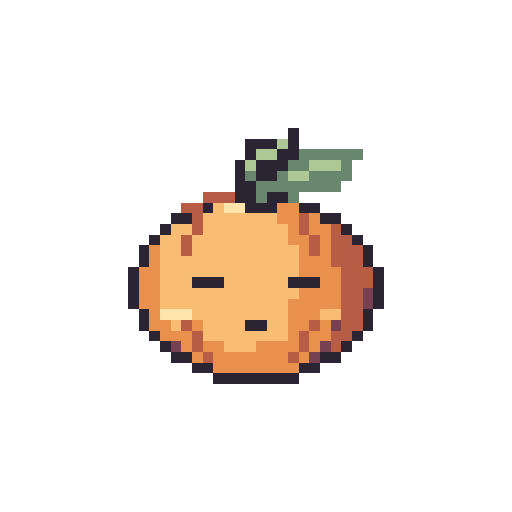
t = 0.00 s
t = 0.52 s: frame unchanged from t = 0.00 s, image omitted
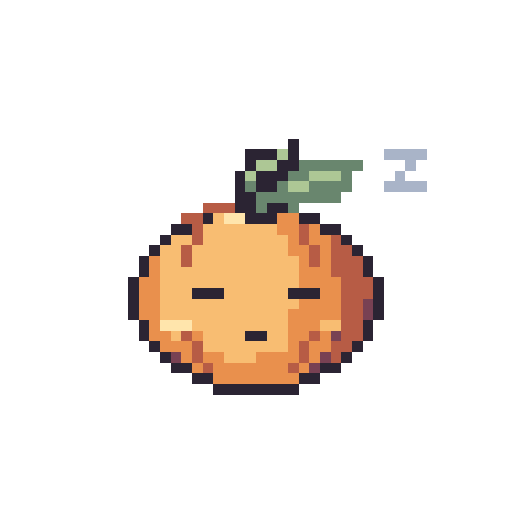
t = 1.04 s
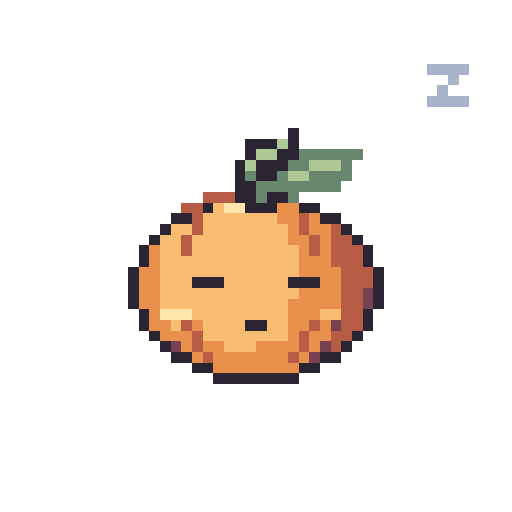
t = 1.56 s
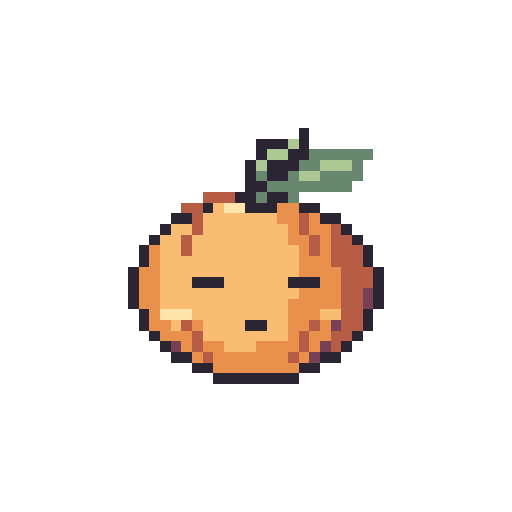
t = 2.08 s
t = 2.60 s: frame unchanged from t = 0.00 s, image omitted

The animated SVG that drew these frames (rendered in a browser with its animation timeline set to each time). Animation: 6 SMIL elements (animate=6); one cycle of 3.12 s, repeats indefinitely.

<svg xmlns="http://www.w3.org/2000/svg" width="192" height="192" viewBox="0 0 48 48" shape-rendering="crispEdges" role="img" data-duration-ms="3120" data-loop="true"><title>Buddy · Kleine Pause</title><style>.pm-poster{display:none}.is-static .pm-frames{display:none}.is-static .pm-poster{display:inline}@media(prefers-reduced-motion:reduce){.pm-frames{display:none}.pm-poster{display:inline}}</style><defs><g id="standard-sleep-pose-0"><path fill="#2B2433" d="M27 12h1v1h-1zM23 13h3v1h-3zM27 13h1v1h-1zM23 14h1v1h-1zM26 14h2v1h-2zM22 15h1v1h-1zM24 15h3v1h-3zM22 16h1v1h-1zM24 16h2v1h-2zM22 17h2v1h-2zM22 18h2v1h-2zM25 18h2v1h-2zM19 19h1v1h-1zM23 19h3v1h-3zM28 19h2v1h-2zM16 20h2v1h-2zM30 20h2v1h-2zM15 21h1v1h-1zM32 21h1v1h-1zM14 22h1v1h-1zM33 22h1v1h-1zM13 23h1v1h-1zM34 23h1v1h-1zM13 24h1v1h-1zM34 24h1v1h-1zM12 25h1v1h-1zM35 25h1v1h-1zM12 26h1v1h-1zM18 26h3v1h-3zM27 26h3v1h-3zM35 26h1v1h-1zM12 27h1v1h-1zM35 27h1v1h-1zM12 28h1v1h-1zM35 28h1v1h-1zM13 29h1v1h-1zM34 29h1v1h-1zM13 30h1v1h-1zM23 30h2v1h-2zM34 30h1v1h-1zM14 31h1v1h-1zM33 31h1v1h-1zM15 32h1v1h-1zM32 32h1v1h-1zM16 33h2v1h-2zM30 33h2v1h-2zM18 34h2v1h-2zM28 34h2v1h-2zM20 35h8v1h-8z"/><path fill="#ADC795" d="M26 13h1v1h-1zM24 14h2v1h-2zM23 15h1v1h-1zM29 15h3v1h-3zM27 16h2v1h-2z"/><path fill="#69866E" d="M28 14h6v1h-6zM27 15h2v1h-2zM32 15h1v1h-1zM23 16h1v1h-1zM26 16h1v1h-1zM29 16h4v1h-4zM24 17h8v1h-8zM24 18h1v1h-1zM27 18h1v1h-1z"/><path fill="#B75C45" d="M19 18h3v1h-3zM17 19h2v1h-2zM18 20h1v1h-1zM28 20h1v1h-1zM18 21h1v1h-1zM28 21h1v1h-1zM31 21h1v1h-1zM17 22h1v1h-1zM29 22h1v1h-1zM31 22h2v1h-2zM17 23h1v1h-1zM29 23h1v1h-1zM31 23h3v1h-3zM31 24h3v1h-3zM32 25h3v1h-3zM32 26h3v1h-3zM32 27h2v1h-2zM32 28h2v1h-2zM32 29h2v1h-2zM17 30h1v1h-1zM29 30h1v1h-1zM32 30h2v1h-2zM18 31h1v1h-1zM28 31h1v1h-1zM31 31h2v1h-2zM18 32h1v1h-1zM28 32h1v1h-1zM31 32h1v1h-1zM19 33h1v1h-1zM27 33h1v1h-1z"/><path fill="#F8BD72" d="M20 19h1v1h-1zM19 20h7v1h-7zM16 21h2v1h-2zM19 21h8v1h-8zM15 22h2v1h-2zM18 22h9v1h-9zM15 23h2v1h-2zM18 23h10v1h-10zM15 24h13v1h-13zM15 25h13v1h-13zM15 26h3v1h-3zM21 26h6v1h-6zM15 27h13v1h-13zM15 28h12v1h-12zM18 29h9v1h-9zM30 29h2v1h-2zM16 30h1v1h-1zM19 30h4v1h-4zM25 30h2v1h-2zM19 31h8v1h-8zM21 32h3v1h-3z"/><path fill="#FFE5AC" d="M21 19h2v1h-2zM15 29h3v1h-3z"/><path fill="#E9904D" d="M26 19h2v1h-2zM26 20h2v1h-2zM29 20h1v1h-1zM27 21h1v1h-1zM29 21h2v1h-2zM27 22h2v1h-2zM30 22h1v1h-1zM14 23h1v1h-1zM28 23h1v1h-1zM30 23h1v1h-1zM14 24h1v1h-1zM28 24h3v1h-3zM13 25h2v1h-2zM28 25h4v1h-4zM13 26h2v1h-2zM30 26h2v1h-2zM13 27h2v1h-2zM28 27h4v1h-4zM13 28h2v1h-2zM27 28h5v1h-5zM14 29h1v1h-1zM27 29h3v1h-3zM14 30h2v1h-2zM18 30h1v1h-1zM27 30h2v1h-2zM30 30h1v1h-1zM15 31h3v1h-3zM27 31h1v1h-1zM29 31h2v1h-2zM17 32h1v1h-1zM19 32h2v1h-2zM24 32h4v1h-4zM29 32h1v1h-1zM18 33h1v1h-1zM20 33h7v1h-7zM28 33h1v1h-1zM20 34h8v1h-8z"/><path fill="#784153" d="M34 27h1v1h-1zM34 28h1v1h-1zM31 30h1v1h-1zM16 32h1v1h-1zM30 32h1v1h-1zM29 33h1v1h-1z"/></g><g id="standard-sleep-pose-1"><path fill="#2B2433" d="M27 13h1v1h-1zM23 14h3v1h-3zM27 14h1v1h-1zM23 15h1v1h-1zM26 15h2v1h-2zM22 16h1v1h-1zM24 16h3v1h-3zM22 17h1v1h-1zM24 17h2v1h-2zM22 18h2v1h-2zM22 19h2v1h-2zM25 19h2v1h-2zM19 20h1v1h-1zM23 20h3v1h-3zM28 20h2v1h-2zM16 21h2v1h-2zM30 21h2v1h-2zM15 22h1v1h-1zM32 22h1v1h-1zM14 23h1v1h-1zM33 23h1v1h-1zM13 24h1v1h-1zM34 24h1v1h-1zM13 25h1v1h-1zM34 25h1v1h-1zM12 26h1v1h-1zM35 26h1v1h-1zM12 27h1v1h-1zM18 27h3v1h-3zM27 27h3v1h-3zM35 27h1v1h-1zM12 28h1v1h-1zM35 28h1v1h-1zM12 29h1v1h-1zM35 29h1v1h-1zM13 30h1v1h-1zM34 30h1v1h-1zM13 31h1v1h-1zM23 31h2v1h-2zM34 31h1v1h-1zM14 32h1v1h-1zM33 32h1v1h-1zM15 33h1v1h-1zM32 33h1v1h-1zM16 34h2v1h-2zM30 34h2v1h-2zM18 35h2v1h-2zM28 35h2v1h-2zM20 36h8v1h-8z"/><path fill="#ADC795" d="M26 14h1v1h-1zM24 15h2v1h-2zM23 16h1v1h-1zM29 16h3v1h-3zM27 17h2v1h-2z"/><path fill="#A9B4C8" d="M36 14h4v1h-4zM38 15h1v1h-1zM37 16h1v1h-1zM36 17h4v1h-4z"/><path fill="#69866E" d="M28 15h6v1h-6zM27 16h2v1h-2zM32 16h1v1h-1zM23 17h1v1h-1zM26 17h1v1h-1zM29 17h4v1h-4zM24 18h8v1h-8zM24 19h1v1h-1zM27 19h1v1h-1z"/><path fill="#B75C45" d="M19 19h3v1h-3zM17 20h2v1h-2zM18 21h1v1h-1zM28 21h1v1h-1zM18 22h1v1h-1zM28 22h1v1h-1zM31 22h1v1h-1zM17 23h1v1h-1zM29 23h1v1h-1zM31 23h2v1h-2zM17 24h1v1h-1zM29 24h1v1h-1zM31 24h3v1h-3zM31 25h3v1h-3zM32 26h3v1h-3zM32 27h3v1h-3zM32 28h2v1h-2zM32 29h2v1h-2zM32 30h2v1h-2zM17 31h1v1h-1zM29 31h1v1h-1zM32 31h2v1h-2zM18 32h1v1h-1zM28 32h1v1h-1zM31 32h2v1h-2zM18 33h1v1h-1zM28 33h1v1h-1zM31 33h1v1h-1zM19 34h1v1h-1zM27 34h1v1h-1z"/><path fill="#F8BD72" d="M20 20h1v1h-1zM19 21h7v1h-7zM16 22h2v1h-2zM19 22h8v1h-8zM15 23h2v1h-2zM18 23h9v1h-9zM15 24h2v1h-2zM18 24h10v1h-10zM15 25h13v1h-13zM15 26h13v1h-13zM15 27h3v1h-3zM21 27h6v1h-6zM15 28h13v1h-13zM15 29h12v1h-12zM18 30h9v1h-9zM30 30h2v1h-2zM16 31h1v1h-1zM19 31h4v1h-4zM25 31h2v1h-2zM19 32h8v1h-8zM21 33h3v1h-3z"/><path fill="#FFE5AC" d="M21 20h2v1h-2zM15 30h3v1h-3z"/><path fill="#E9904D" d="M26 20h2v1h-2zM26 21h2v1h-2zM29 21h1v1h-1zM27 22h1v1h-1zM29 22h2v1h-2zM27 23h2v1h-2zM30 23h1v1h-1zM14 24h1v1h-1zM28 24h1v1h-1zM30 24h1v1h-1zM14 25h1v1h-1zM28 25h3v1h-3zM13 26h2v1h-2zM28 26h4v1h-4zM13 27h2v1h-2zM30 27h2v1h-2zM13 28h2v1h-2zM28 28h4v1h-4zM13 29h2v1h-2zM27 29h5v1h-5zM14 30h1v1h-1zM27 30h3v1h-3zM14 31h2v1h-2zM18 31h1v1h-1zM27 31h2v1h-2zM30 31h1v1h-1zM15 32h3v1h-3zM27 32h1v1h-1zM29 32h2v1h-2zM17 33h1v1h-1zM19 33h2v1h-2zM24 33h4v1h-4zM29 33h1v1h-1zM18 34h1v1h-1zM20 34h7v1h-7zM28 34h1v1h-1zM20 35h8v1h-8z"/><path fill="#784153" d="M34 28h1v1h-1zM34 29h1v1h-1zM31 31h1v1h-1zM16 33h1v1h-1zM30 33h1v1h-1zM29 34h1v1h-1z"/></g><g id="standard-sleep-pose-2"><path fill="#A9B4C8" d="M38 10h4v1h-4zM40 11h1v1h-1zM39 12h1v1h-1zM38 13h4v1h-4z"/><path fill="#2B2433" d="M26 13h1v1h-1zM22 14h3v1h-3zM26 14h1v1h-1zM22 15h1v1h-1zM25 15h2v1h-2zM21 16h1v1h-1zM23 16h3v1h-3zM21 17h1v1h-1zM23 17h2v1h-2zM21 18h2v1h-2zM22 19h2v1h-2zM25 19h2v1h-2zM19 20h1v1h-1zM23 20h3v1h-3zM28 20h2v1h-2zM16 21h2v1h-2zM30 21h2v1h-2zM15 22h1v1h-1zM32 22h1v1h-1zM14 23h1v1h-1zM33 23h1v1h-1zM13 24h1v1h-1zM34 24h1v1h-1zM13 25h1v1h-1zM34 25h1v1h-1zM12 26h1v1h-1zM35 26h1v1h-1zM12 27h1v1h-1zM18 27h3v1h-3zM27 27h3v1h-3zM35 27h1v1h-1zM12 28h1v1h-1zM35 28h1v1h-1zM12 29h1v1h-1zM35 29h1v1h-1zM13 30h1v1h-1zM34 30h1v1h-1zM13 31h1v1h-1zM23 31h2v1h-2zM34 31h1v1h-1zM14 32h1v1h-1zM33 32h1v1h-1zM15 33h1v1h-1zM32 33h1v1h-1zM16 34h2v1h-2zM30 34h2v1h-2zM18 35h2v1h-2zM28 35h2v1h-2zM20 36h8v1h-8z"/><path fill="#ADC795" d="M25 14h1v1h-1zM23 15h2v1h-2zM22 16h1v1h-1zM28 16h3v1h-3zM26 17h2v1h-2z"/><path fill="#69866E" d="M27 15h6v1h-6zM26 16h2v1h-2zM31 16h1v1h-1zM22 17h1v1h-1zM25 17h1v1h-1zM28 17h4v1h-4zM23 18h8v1h-8zM24 19h1v1h-1zM27 19h1v1h-1z"/><path fill="#B75C45" d="M19 19h3v1h-3zM17 20h2v1h-2zM18 21h1v1h-1zM28 21h1v1h-1zM18 22h1v1h-1zM28 22h1v1h-1zM31 22h1v1h-1zM17 23h1v1h-1zM29 23h1v1h-1zM31 23h2v1h-2zM17 24h1v1h-1zM29 24h1v1h-1zM31 24h3v1h-3zM31 25h3v1h-3zM32 26h3v1h-3zM32 27h3v1h-3zM32 28h2v1h-2zM32 29h2v1h-2zM32 30h2v1h-2zM17 31h1v1h-1zM29 31h1v1h-1zM32 31h2v1h-2zM18 32h1v1h-1zM28 32h1v1h-1zM31 32h2v1h-2zM18 33h1v1h-1zM28 33h1v1h-1zM31 33h1v1h-1zM19 34h1v1h-1zM27 34h1v1h-1z"/><path fill="#F8BD72" d="M20 20h1v1h-1zM19 21h7v1h-7zM16 22h2v1h-2zM19 22h8v1h-8zM15 23h2v1h-2zM18 23h9v1h-9zM15 24h2v1h-2zM18 24h10v1h-10zM15 25h13v1h-13zM15 26h13v1h-13zM15 27h3v1h-3zM21 27h6v1h-6zM15 28h13v1h-13zM15 29h12v1h-12zM18 30h9v1h-9zM30 30h2v1h-2zM16 31h1v1h-1zM19 31h4v1h-4zM25 31h2v1h-2zM19 32h8v1h-8zM21 33h3v1h-3z"/><path fill="#FFE5AC" d="M21 20h2v1h-2zM15 30h3v1h-3z"/><path fill="#E9904D" d="M26 20h2v1h-2zM26 21h2v1h-2zM29 21h1v1h-1zM27 22h1v1h-1zM29 22h2v1h-2zM27 23h2v1h-2zM30 23h1v1h-1zM14 24h1v1h-1zM28 24h1v1h-1zM30 24h1v1h-1zM14 25h1v1h-1zM28 25h3v1h-3zM13 26h2v1h-2zM28 26h4v1h-4zM13 27h2v1h-2zM30 27h2v1h-2zM13 28h2v1h-2zM28 28h4v1h-4zM13 29h2v1h-2zM27 29h5v1h-5zM14 30h1v1h-1zM27 30h3v1h-3zM14 31h2v1h-2zM18 31h1v1h-1zM27 31h2v1h-2zM30 31h1v1h-1zM15 32h3v1h-3zM27 32h1v1h-1zM29 32h2v1h-2zM17 33h1v1h-1zM19 33h2v1h-2zM24 33h4v1h-4zM29 33h1v1h-1zM18 34h1v1h-1zM20 34h7v1h-7zM28 34h1v1h-1zM20 35h8v1h-8z"/><path fill="#784153" d="M34 28h1v1h-1zM34 29h1v1h-1zM31 31h1v1h-1zM16 33h1v1h-1zM30 33h1v1h-1zM29 34h1v1h-1z"/></g><g id="standard-sleep-pose-3"><path fill="#A9B4C8" d="M40 6h4v1h-4zM42 7h1v1h-1zM41 8h1v1h-1zM40 9h4v1h-4z"/><path fill="#2B2433" d="M27 12h1v1h-1zM23 13h3v1h-3zM27 13h1v1h-1zM23 14h1v1h-1zM26 14h2v1h-2zM22 15h1v1h-1zM24 15h3v1h-3zM22 16h1v1h-1zM24 16h2v1h-2zM22 17h2v1h-2zM22 18h2v1h-2zM25 18h2v1h-2zM19 19h1v1h-1zM23 19h3v1h-3zM28 19h2v1h-2zM16 20h2v1h-2zM30 20h2v1h-2zM15 21h1v1h-1zM32 21h1v1h-1zM14 22h1v1h-1zM33 22h1v1h-1zM13 23h1v1h-1zM34 23h1v1h-1zM13 24h1v1h-1zM34 24h1v1h-1zM12 25h1v1h-1zM35 25h1v1h-1zM12 26h1v1h-1zM18 26h3v1h-3zM27 26h3v1h-3zM35 26h1v1h-1zM12 27h1v1h-1zM35 27h1v1h-1zM12 28h1v1h-1zM35 28h1v1h-1zM13 29h1v1h-1zM34 29h1v1h-1zM13 30h1v1h-1zM23 30h2v1h-2zM34 30h1v1h-1zM14 31h1v1h-1zM33 31h1v1h-1zM15 32h1v1h-1zM32 32h1v1h-1zM16 33h2v1h-2zM30 33h2v1h-2zM18 34h2v1h-2zM28 34h2v1h-2zM20 35h8v1h-8z"/><path fill="#ADC795" d="M26 13h1v1h-1zM24 14h2v1h-2zM23 15h1v1h-1zM29 15h3v1h-3zM27 16h2v1h-2z"/><path fill="#69866E" d="M28 14h6v1h-6zM27 15h2v1h-2zM32 15h1v1h-1zM23 16h1v1h-1zM26 16h1v1h-1zM29 16h4v1h-4zM24 17h8v1h-8zM24 18h1v1h-1zM27 18h1v1h-1z"/><path fill="#B75C45" d="M19 18h3v1h-3zM17 19h2v1h-2zM18 20h1v1h-1zM28 20h1v1h-1zM18 21h1v1h-1zM28 21h1v1h-1zM31 21h1v1h-1zM17 22h1v1h-1zM29 22h1v1h-1zM31 22h2v1h-2zM17 23h1v1h-1zM29 23h1v1h-1zM31 23h3v1h-3zM31 24h3v1h-3zM32 25h3v1h-3zM32 26h3v1h-3zM32 27h2v1h-2zM32 28h2v1h-2zM32 29h2v1h-2zM17 30h1v1h-1zM29 30h1v1h-1zM32 30h2v1h-2zM18 31h1v1h-1zM28 31h1v1h-1zM31 31h2v1h-2zM18 32h1v1h-1zM28 32h1v1h-1zM31 32h1v1h-1zM19 33h1v1h-1zM27 33h1v1h-1z"/><path fill="#F8BD72" d="M20 19h1v1h-1zM19 20h7v1h-7zM16 21h2v1h-2zM19 21h8v1h-8zM15 22h2v1h-2zM18 22h9v1h-9zM15 23h2v1h-2zM18 23h10v1h-10zM15 24h13v1h-13zM15 25h13v1h-13zM15 26h3v1h-3zM21 26h6v1h-6zM15 27h13v1h-13zM15 28h12v1h-12zM18 29h9v1h-9zM30 29h2v1h-2zM16 30h1v1h-1zM19 30h4v1h-4zM25 30h2v1h-2zM19 31h8v1h-8zM21 32h3v1h-3z"/><path fill="#FFE5AC" d="M21 19h2v1h-2zM15 29h3v1h-3z"/><path fill="#E9904D" d="M26 19h2v1h-2zM26 20h2v1h-2zM29 20h1v1h-1zM27 21h1v1h-1zM29 21h2v1h-2zM27 22h2v1h-2zM30 22h1v1h-1zM14 23h1v1h-1zM28 23h1v1h-1zM30 23h1v1h-1zM14 24h1v1h-1zM28 24h3v1h-3zM13 25h2v1h-2zM28 25h4v1h-4zM13 26h2v1h-2zM30 26h2v1h-2zM13 27h2v1h-2zM28 27h4v1h-4zM13 28h2v1h-2zM27 28h5v1h-5zM14 29h1v1h-1zM27 29h3v1h-3zM14 30h2v1h-2zM18 30h1v1h-1zM27 30h2v1h-2zM30 30h1v1h-1zM15 31h3v1h-3zM27 31h1v1h-1zM29 31h2v1h-2zM17 32h1v1h-1zM19 32h2v1h-2zM24 32h4v1h-4zM29 32h1v1h-1zM18 33h1v1h-1zM20 33h7v1h-7zM28 33h1v1h-1zM20 34h8v1h-8z"/><path fill="#784153" d="M34 27h1v1h-1zM34 28h1v1h-1zM31 30h1v1h-1zM16 32h1v1h-1zM30 32h1v1h-1zM29 33h1v1h-1z"/></g><g id="standard-sleep-pose-4"><path fill="#2B2433" d="M28 12h1v1h-1zM24 13h3v1h-3zM28 13h1v1h-1zM24 14h1v1h-1zM27 14h2v1h-2zM23 15h1v1h-1zM25 15h3v1h-3zM23 16h1v1h-1zM25 16h2v1h-2zM23 17h2v1h-2zM22 18h2v1h-2zM25 18h2v1h-2zM19 19h1v1h-1zM23 19h3v1h-3zM28 19h2v1h-2zM16 20h2v1h-2zM30 20h2v1h-2zM15 21h1v1h-1zM32 21h1v1h-1zM14 22h1v1h-1zM33 22h1v1h-1zM13 23h1v1h-1zM34 23h1v1h-1zM13 24h1v1h-1zM34 24h1v1h-1zM12 25h1v1h-1zM35 25h1v1h-1zM12 26h1v1h-1zM18 26h3v1h-3zM27 26h3v1h-3zM35 26h1v1h-1zM12 27h1v1h-1zM35 27h1v1h-1zM12 28h1v1h-1zM35 28h1v1h-1zM13 29h1v1h-1zM34 29h1v1h-1zM13 30h1v1h-1zM23 30h2v1h-2zM34 30h1v1h-1zM14 31h1v1h-1zM33 31h1v1h-1zM15 32h1v1h-1zM32 32h1v1h-1zM16 33h2v1h-2zM30 33h2v1h-2zM18 34h2v1h-2zM28 34h2v1h-2zM20 35h8v1h-8z"/><path fill="#ADC795" d="M27 13h1v1h-1zM25 14h2v1h-2zM24 15h1v1h-1zM30 15h3v1h-3zM28 16h2v1h-2z"/><path fill="#69866E" d="M29 14h6v1h-6zM28 15h2v1h-2zM33 15h1v1h-1zM24 16h1v1h-1zM27 16h1v1h-1zM30 16h4v1h-4zM25 17h8v1h-8zM24 18h1v1h-1zM27 18h1v1h-1z"/><path fill="#B75C45" d="M19 18h3v1h-3zM17 19h2v1h-2zM18 20h1v1h-1zM28 20h1v1h-1zM18 21h1v1h-1zM28 21h1v1h-1zM31 21h1v1h-1zM17 22h1v1h-1zM29 22h1v1h-1zM31 22h2v1h-2zM17 23h1v1h-1zM29 23h1v1h-1zM31 23h3v1h-3zM31 24h3v1h-3zM32 25h3v1h-3zM32 26h3v1h-3zM32 27h2v1h-2zM32 28h2v1h-2zM32 29h2v1h-2zM17 30h1v1h-1zM29 30h1v1h-1zM32 30h2v1h-2zM18 31h1v1h-1zM28 31h1v1h-1zM31 31h2v1h-2zM18 32h1v1h-1zM28 32h1v1h-1zM31 32h1v1h-1zM19 33h1v1h-1zM27 33h1v1h-1z"/><path fill="#F8BD72" d="M20 19h1v1h-1zM19 20h7v1h-7zM16 21h2v1h-2zM19 21h8v1h-8zM15 22h2v1h-2zM18 22h9v1h-9zM15 23h2v1h-2zM18 23h10v1h-10zM15 24h13v1h-13zM15 25h13v1h-13zM15 26h3v1h-3zM21 26h6v1h-6zM15 27h13v1h-13zM15 28h12v1h-12zM18 29h9v1h-9zM30 29h2v1h-2zM16 30h1v1h-1zM19 30h4v1h-4zM25 30h2v1h-2zM19 31h8v1h-8zM21 32h3v1h-3z"/><path fill="#FFE5AC" d="M21 19h2v1h-2zM15 29h3v1h-3z"/><path fill="#E9904D" d="M26 19h2v1h-2zM26 20h2v1h-2zM29 20h1v1h-1zM27 21h1v1h-1zM29 21h2v1h-2zM27 22h2v1h-2zM30 22h1v1h-1zM14 23h1v1h-1zM28 23h1v1h-1zM30 23h1v1h-1zM14 24h1v1h-1zM28 24h3v1h-3zM13 25h2v1h-2zM28 25h4v1h-4zM13 26h2v1h-2zM30 26h2v1h-2zM13 27h2v1h-2zM28 27h4v1h-4zM13 28h2v1h-2zM27 28h5v1h-5zM14 29h1v1h-1zM27 29h3v1h-3zM14 30h2v1h-2zM18 30h1v1h-1zM27 30h2v1h-2zM30 30h1v1h-1zM15 31h3v1h-3zM27 31h1v1h-1zM29 31h2v1h-2zM17 32h1v1h-1zM19 32h2v1h-2zM24 32h4v1h-4zM29 32h1v1h-1zM18 33h1v1h-1zM20 33h7v1h-7zM28 33h1v1h-1zM20 34h8v1h-8z"/><path fill="#784153" d="M34 27h1v1h-1zM34 28h1v1h-1zM31 30h1v1h-1zM16 32h1v1h-1zM30 32h1v1h-1zM29 33h1v1h-1z"/></g></defs><g class="pm-poster"><path fill="#2B2433" d="M27 12h1v1h-1zM23 13h3v1h-3zM27 13h1v1h-1zM23 14h1v1h-1zM26 14h2v1h-2zM22 15h1v1h-1zM24 15h3v1h-3zM22 16h1v1h-1zM24 16h2v1h-2zM22 17h2v1h-2zM22 18h2v1h-2zM25 18h2v1h-2zM19 19h1v1h-1zM23 19h3v1h-3zM28 19h2v1h-2zM16 20h2v1h-2zM30 20h2v1h-2zM15 21h1v1h-1zM32 21h1v1h-1zM14 22h1v1h-1zM33 22h1v1h-1zM13 23h1v1h-1zM34 23h1v1h-1zM13 24h1v1h-1zM19 24h2v1h-2zM28 24h2v1h-2zM34 24h1v1h-1zM12 25h1v1h-1zM18 25h3v1h-3zM27 25h3v1h-3zM35 25h1v1h-1zM12 26h1v1h-1zM18 26h3v1h-3zM27 26h3v1h-3zM35 26h1v1h-1zM12 27h1v1h-1zM18 27h3v1h-3zM27 27h3v1h-3zM35 27h1v1h-1zM12 28h1v1h-1zM35 28h1v1h-1zM13 29h1v1h-1zM21 29h1v1h-1zM26 29h1v1h-1zM34 29h1v1h-1zM13 30h1v1h-1zM22 30h4v1h-4zM34 30h1v1h-1zM14 31h1v1h-1zM33 31h1v1h-1zM15 32h1v1h-1zM32 32h1v1h-1zM16 33h2v1h-2zM30 33h2v1h-2zM18 34h2v1h-2zM28 34h2v1h-2zM20 35h8v1h-8z"/><path fill="#ADC795" d="M26 13h1v1h-1zM24 14h2v1h-2zM23 15h1v1h-1zM29 15h3v1h-3zM27 16h2v1h-2z"/><path fill="#69866E" d="M28 14h6v1h-6zM27 15h2v1h-2zM32 15h1v1h-1zM23 16h1v1h-1zM26 16h1v1h-1zM29 16h4v1h-4zM24 17h8v1h-8zM24 18h1v1h-1zM27 18h1v1h-1z"/><path fill="#B75C45" d="M19 18h3v1h-3zM17 19h2v1h-2zM18 20h1v1h-1zM28 20h1v1h-1zM18 21h1v1h-1zM28 21h1v1h-1zM31 21h1v1h-1zM17 22h1v1h-1zM29 22h1v1h-1zM31 22h2v1h-2zM17 23h1v1h-1zM29 23h1v1h-1zM31 23h3v1h-3zM31 24h3v1h-3zM32 25h3v1h-3zM32 26h3v1h-3zM32 27h2v1h-2zM32 28h2v1h-2zM32 29h2v1h-2zM17 30h1v1h-1zM29 30h1v1h-1zM32 30h2v1h-2zM18 31h1v1h-1zM28 31h1v1h-1zM31 31h2v1h-2zM18 32h1v1h-1zM28 32h1v1h-1zM31 32h1v1h-1zM19 33h1v1h-1zM27 33h1v1h-1z"/><path fill="#F8BD72" d="M20 19h1v1h-1zM19 20h7v1h-7zM16 21h2v1h-2zM19 21h8v1h-8zM15 22h2v1h-2zM18 22h9v1h-9zM15 23h2v1h-2zM18 23h10v1h-10zM15 24h3v1h-3zM21 24h6v1h-6zM15 25h3v1h-3zM21 25h6v1h-6zM15 26h3v1h-3zM21 26h6v1h-6zM15 27h3v1h-3zM21 27h6v1h-6zM15 28h12v1h-12zM18 29h3v1h-3zM22 29h4v1h-4zM30 29h2v1h-2zM16 30h1v1h-1zM19 30h3v1h-3zM19 31h7v1h-7zM21 32h3v1h-3z"/><path fill="#FFE5AC" d="M21 19h2v1h-2zM15 29h3v1h-3z"/><path fill="#E9904D" d="M26 19h2v1h-2zM26 20h2v1h-2zM29 20h1v1h-1zM27 21h1v1h-1zM29 21h2v1h-2zM27 22h2v1h-2zM30 22h1v1h-1zM14 23h1v1h-1zM28 23h1v1h-1zM30 23h1v1h-1zM14 24h1v1h-1zM30 24h1v1h-1zM13 25h2v1h-2zM30 25h2v1h-2zM13 26h2v1h-2zM30 26h2v1h-2zM13 27h2v1h-2zM30 27h2v1h-2zM13 28h2v1h-2zM27 28h5v1h-5zM14 29h1v1h-1zM27 29h3v1h-3zM14 30h2v1h-2zM18 30h1v1h-1zM26 30h3v1h-3zM30 30h1v1h-1zM15 31h3v1h-3zM26 31h2v1h-2zM29 31h2v1h-2zM17 32h1v1h-1zM19 32h2v1h-2zM24 32h4v1h-4zM29 32h1v1h-1zM18 33h1v1h-1zM20 33h7v1h-7zM28 33h1v1h-1zM20 34h8v1h-8z"/><path fill="#FFF2D9" d="M18 24h1v1h-1zM27 24h1v1h-1z"/><path fill="#784153" d="M34 27h1v1h-1zM34 28h1v1h-1zM31 30h1v1h-1zM16 32h1v1h-1zM30 32h1v1h-1zM29 33h1v1h-1z"/></g><g class="pm-frames"><g data-frame="0" visibility="hidden"><use href="#standard-sleep-pose-0"/><animate attributeName="visibility" calcMode="discrete" values="visible;hidden;hidden" keyTimes="0.0000000;0.1794872;1.0000000" dur="3120ms" repeatCount="indefinite" fill="freeze"/></g><g data-frame="1" visibility="hidden"><use href="#standard-sleep-pose-1"/><animate attributeName="visibility" calcMode="discrete" values="hidden;visible;hidden;hidden" keyTimes="0.0000000;0.1794872;0.3333333;1.0000000" dur="3120ms" repeatCount="indefinite" fill="freeze"/></g><g data-frame="2" visibility="hidden"><use href="#standard-sleep-pose-2"/><animate attributeName="visibility" calcMode="discrete" values="hidden;visible;hidden;hidden" keyTimes="0.0000000;0.3333333;0.4871795;1.0000000" dur="3120ms" repeatCount="indefinite" fill="freeze"/></g><g data-frame="3" visibility="hidden"><use href="#standard-sleep-pose-3"/><animate attributeName="visibility" calcMode="discrete" values="hidden;visible;hidden;hidden" keyTimes="0.0000000;0.4871795;0.6410256;1.0000000" dur="3120ms" repeatCount="indefinite" fill="freeze"/></g><g data-frame="4" visibility="hidden"><use href="#standard-sleep-pose-4"/><animate attributeName="visibility" calcMode="discrete" values="hidden;visible;hidden;hidden" keyTimes="0.0000000;0.6410256;0.8205128;1.0000000" dur="3120ms" repeatCount="indefinite" fill="freeze"/></g><g data-frame="5" visibility="hidden"><use href="#standard-sleep-pose-0"/><animate attributeName="visibility" calcMode="discrete" values="hidden;visible;visible" keyTimes="0.0000000;0.8205128;1.0000000" dur="3120ms" repeatCount="indefinite" fill="freeze"/></g></g></svg>
